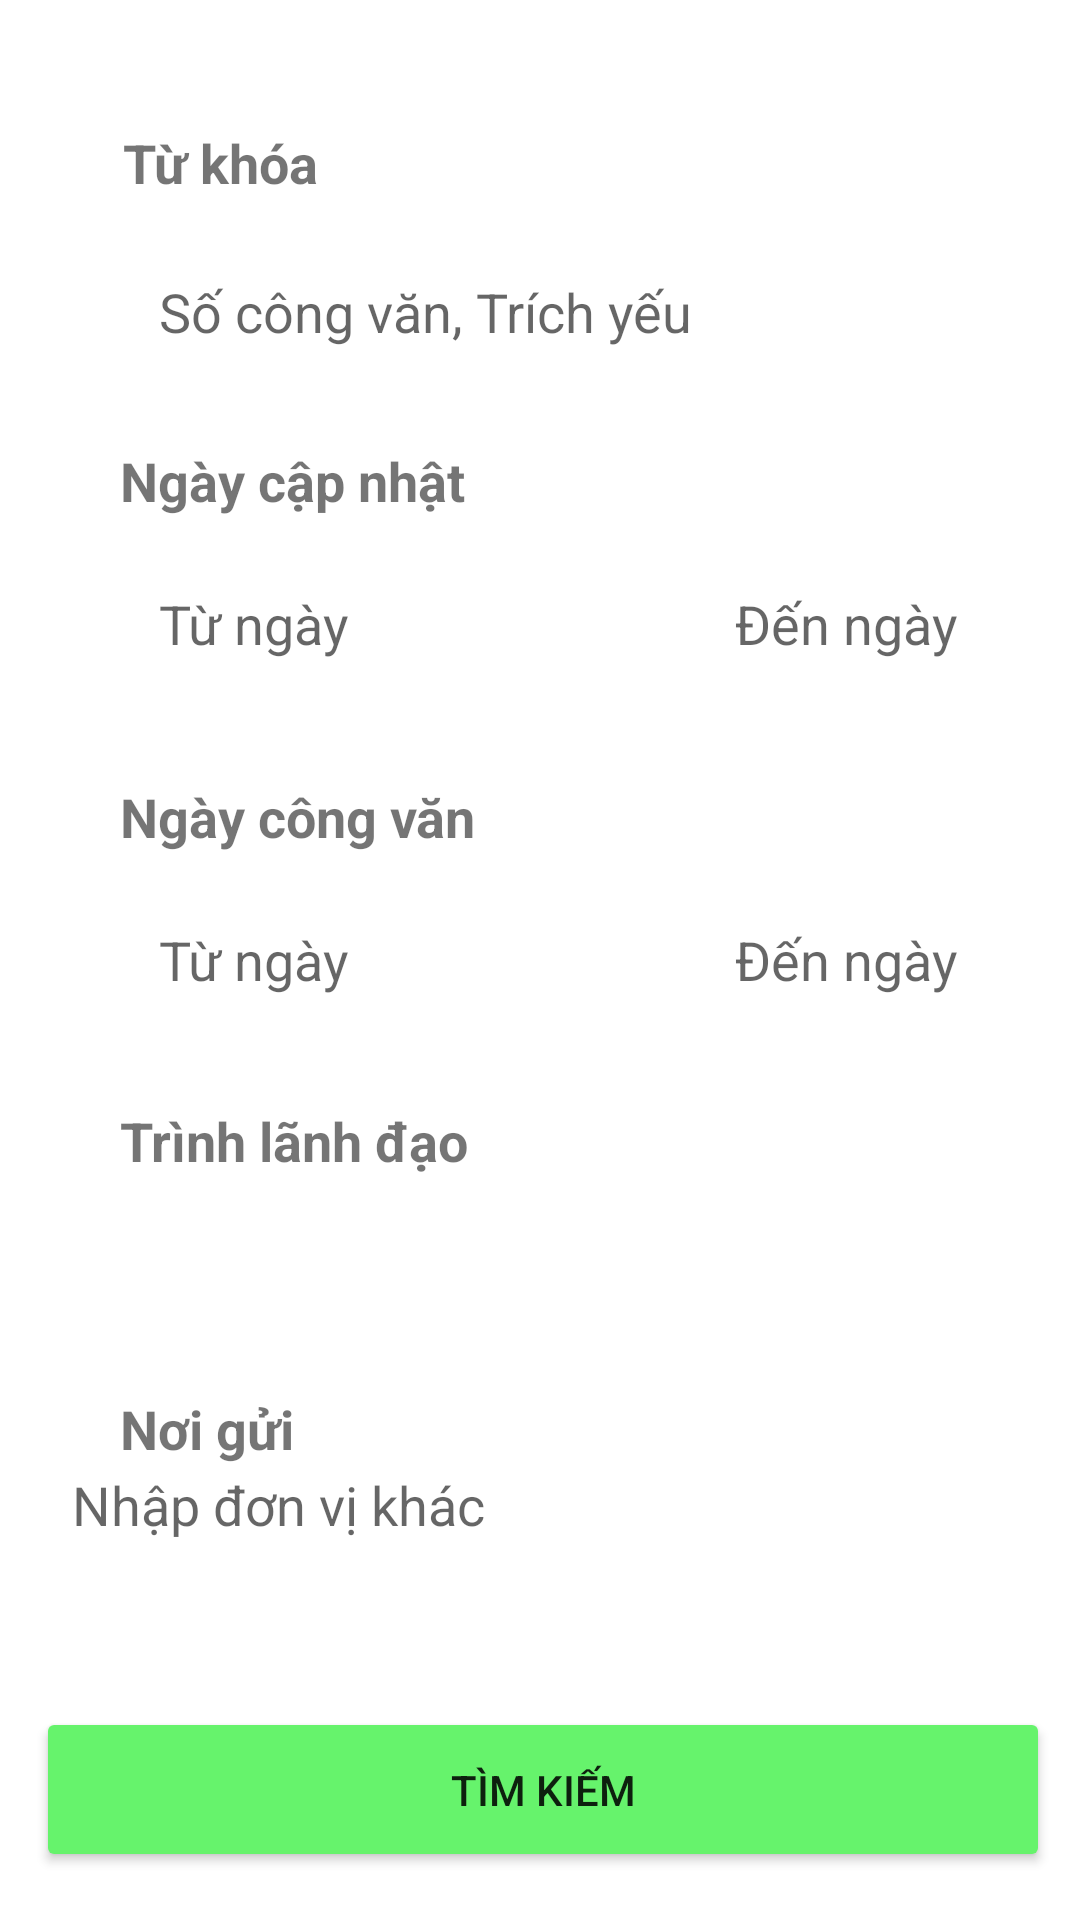

Here is an Android app screen rendered from its layout file. Give the layout XML and the strings, colors and styles it references.
<!-- AndroidManifest.xml: application theme Theme.AndroidUIUX -->
<!-- res/layout/activity_main4.xml -->
<?xml version="1.0" encoding="utf-8"?>
<androidx.constraintlayout.widget.ConstraintLayout xmlns:android="http://schemas.android.com/apk/res/android"
    xmlns:app="http://schemas.android.com/apk/res-auto"
    xmlns:tools="http://schemas.android.com/tools"
    android:layout_width="match_parent"
    android:layout_height="match_parent"
    tools:context=".MainActivity4">

    <EditText
        android:id="@+id/txtAdd3"
        android:layout_width="341dp"
        android:layout_height="69dp"
        android:layout_marginBottom="104dp"
        android:background="@drawable/boderinput"
        android:hint="   Nhập đơn vị khác"
        android:inputType="text"
        app:layout_constraintBottom_toBottomOf="parent"
        app:layout_constraintEnd_toEndOf="parent"
        app:layout_constraintHorizontal_bias="0.571"
        app:layout_constraintStart_toStartOf="parent"
        app:layout_constraintTop_toBottomOf="@+id/textView8" />

    <Spinner
        android:id="@+id/planets_spinner2"
        android:layout_width="333dp"
        android:layout_height="34dp"
        android:layout_marginTop="404dp"
        android:background="@drawable/boderinput"
        app:layout_constraintEnd_toEndOf="parent"
        app:layout_constraintHorizontal_bias="0.588"
        app:layout_constraintStart_toStartOf="parent"
        app:layout_constraintTop_toTopOf="parent" />

    <Spinner
        android:id="@+id/planets_spinner"
        android:layout_width="333dp"
        android:layout_height="34dp"
        android:layout_marginTop="504dp"
        android:background="@drawable/boderinput"
        app:layout_constraintEnd_toEndOf="parent"
        app:layout_constraintHorizontal_bias="0.588"
        app:layout_constraintStart_toStartOf="parent"
        app:layout_constraintTop_toTopOf="parent" />

    <TextView
        android:id="@+id/textView12"
        android:layout_width="wrap_content"
        android:layout_height="wrap_content"
        android:layout_marginStart="40dp"
        android:layout_marginLeft="40dp"
        android:layout_marginTop="368dp"
        android:text="Trình lãnh đạo"
        android:textSize="18sp"
        android:textStyle="bold"
        app:layout_constraintStart_toStartOf="parent"
        app:layout_constraintTop_toTopOf="parent" />

    <TextView
        android:id="@+id/textView13"
        android:layout_width="wrap_content"
        android:layout_height="wrap_content"
        android:layout_marginStart="40dp"
        android:layout_marginLeft="40dp"
        android:layout_marginTop="464dp"
        android:text="Nơi gửi"
        android:textSize="18sp"
        android:textStyle="bold"
        app:layout_constraintStart_toStartOf="parent"
        app:layout_constraintTop_toTopOf="parent" />

    <EditText
        android:id="@+id/editTextTextPersonName7"
        android:layout_width="141dp"
        android:layout_height="48dp"
        android:layout_marginStart="40dp"
        android:layout_marginLeft="40dp"
        android:layout_marginTop="296dp"
        android:layout_marginEnd="161dp"
        android:layout_marginRight="161dp"
        android:background="@drawable/boderinput"
        android:ems="15"
        android:hint="   Từ ngày"
        android:inputType="text|textPersonName"
        app:layout_constraintEnd_toEndOf="parent"
        app:layout_constraintHorizontal_bias="0.0"
        app:layout_constraintStart_toStartOf="parent"
        app:layout_constraintTop_toTopOf="parent" />

    <EditText
        android:id="@+id/editTextTextPersonName6"
        android:layout_width="141dp"
        android:layout_height="48dp"
        android:layout_marginStart="232dp"
        android:layout_marginLeft="232dp"
        android:layout_marginTop="296dp"
        android:background="@drawable/boderinput"
        android:ems="15"
        android:hint="   Đến ngày"
        android:inputType="text|textPersonName"
        app:layout_constraintStart_toStartOf="parent"
        app:layout_constraintTop_toTopOf="parent" />

    <TextView
        android:id="@+id/textView9"
        android:layout_width="wrap_content"
        android:layout_height="wrap_content"
        android:layout_marginStart="41dp"
        android:layout_marginLeft="41dp"
        android:layout_marginTop="42dp"
        android:text="Từ khóa"

        android:textSize="18sp"
        android:textStyle="bold"
        app:layout_constraintStart_toStartOf="parent"
        app:layout_constraintTop_toTopOf="parent" />

    <TextView
        android:id="@+id/textView10"
        android:layout_width="wrap_content"
        android:layout_height="wrap_content"
        android:layout_marginStart="40dp"
        android:layout_marginLeft="40dp"
        android:layout_marginTop="148dp"
        android:text="Ngày cập nhật"
        android:textSize="18sp"
        android:textStyle="bold"
        app:layout_constraintStart_toStartOf="parent"
        app:layout_constraintTop_toTopOf="parent" />

    <TextView
        android:id="@+id/textView11"
        android:layout_width="wrap_content"
        android:layout_height="wrap_content"
        android:layout_marginStart="40dp"
        android:layout_marginLeft="40dp"
        android:layout_marginTop="260dp"
        android:text="Ngày công văn"
        android:textSize="18sp"
        android:textStyle="bold"
        app:layout_constraintStart_toStartOf="parent"
        app:layout_constraintTop_toTopOf="parent" />

    <EditText
        android:id="@+id/editTextTextPersonName3"
        android:layout_width="333dp"
        android:layout_height="48dp"
        android:layout_marginStart="40dp"
        android:layout_marginLeft="40dp"
        android:layout_marginTop="80dp"
        android:layout_marginEnd="161dp"
        android:layout_marginRight="161dp"
        android:background="@drawable/boderinput"
        android:ems="15"
        android:hint="   Số công văn, Trích yếu"
        android:inputType="textPersonName"
        app:layout_constraintEnd_toEndOf="parent"
        app:layout_constraintHorizontal_bias="0.0"
        app:layout_constraintStart_toStartOf="parent"
        app:layout_constraintTop_toTopOf="parent" />

    <EditText
        android:id="@+id/editTextTextPersonName4"
        android:layout_width="141dp"
        android:layout_height="48dp"
        android:layout_marginStart="40dp"
        android:layout_marginLeft="40dp"
        android:layout_marginTop="184dp"
        android:layout_marginEnd="161dp"
        android:layout_marginRight="161dp"
        android:background="@drawable/boderinput"
        android:ems="15"
        android:hint="   Từ ngày"
        android:inputType="text|textPersonName"
        app:layout_constraintEnd_toEndOf="parent"
        app:layout_constraintHorizontal_bias="0.0"
        app:layout_constraintStart_toStartOf="parent"
        app:layout_constraintTop_toTopOf="parent" />

    <EditText
        android:id="@+id/editTextTextPersonName5"
        android:layout_width="141dp"
        android:layout_height="48dp"
        android:layout_marginStart="232dp"
        android:layout_marginLeft="232dp"
        android:layout_marginTop="184dp"
        android:background="@drawable/boderinput"
        android:ems="15"
        android:hint="   Đến ngày"
        android:inputType="text|textPersonName"
        app:layout_constraintStart_toStartOf="parent"
        app:layout_constraintTop_toTopOf="parent" />

    <Button
        android:id="@+id/button6"
        android:layout_width="338dp"
        android:layout_height="55dp"
        android:layout_marginBottom="16dp"
        android:text="Tìm kiếm"
        app:backgroundTint="#66F36C"
        app:layout_constraintBottom_toBottomOf="parent"
        app:layout_constraintEnd_toEndOf="parent"
        app:layout_constraintHorizontal_bias="0.547"
        app:layout_constraintStart_toStartOf="parent" />

</androidx.constraintlayout.widget.ConstraintLayout>
<!-- resources referenced by this layout -->
<resources>
  <style name="Theme.AndroidUIUX" parent="Theme.MaterialComponents.DayNight.DarkActionBar">
          
          <item name="colorPrimary">@color/purple_500</item>
          <item name="colorPrimaryVariant">@color/purple_700</item>
          <item name="colorOnPrimary">@color/white</item>
          
          <item name="colorSecondary">@color/teal_200</item>
          <item name="colorSecondaryVariant">@color/teal_700</item>
          <item name="colorOnSecondary">@color/black</item>
          
          <item name="android:statusBarColor" tools:targetApi="l">?attr/colorPrimaryVariant</item>
          
      </style>
  <color name="purple_500">#FF6200EE</color>
  <color name="purple_700">#FF3700B3</color>
  <color name="white">#FFFFFFFF</color>
  <color name="teal_200">#FF03DAC5</color>
  <color name="teal_700">#FF018786</color>
  <color name="black">#FF000000</color>
</resources>
